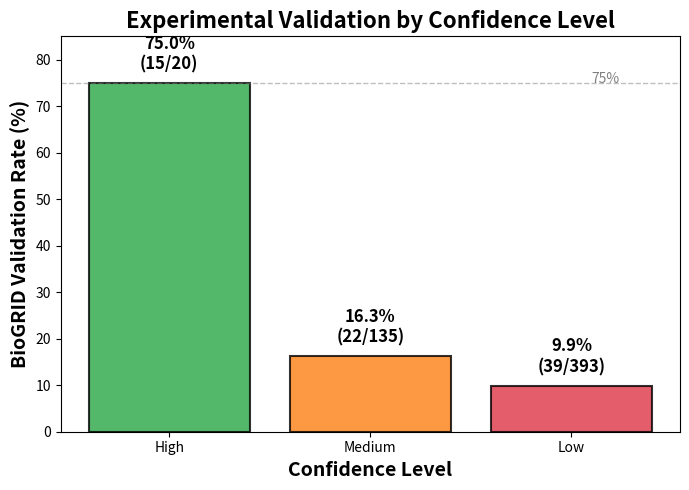

Recreate this plot in Python. (Note: this script raises an exception after producing the figure.)
import pandas as pd
import matplotlib.pyplot as plt

# Validation data from BioGRID analysis
data = {
    'Confidence': ['High', 'Medium', 'Low'],
    'Total': [20, 135, 393],
    'Validated': [15, 22, 39],
    'Color': ['#28a745', '#fd7e14', '#dc3545']
}
df = pd.DataFrame(data)
df['Validation_Rate'] = df['Validated'] / df['Total'] * 100

# Create bar chart
fig, ax = plt.subplots(figsize=(7, 5))
bars = ax.bar(df['Confidence'], df['Validation_Rate'], color=df['Color'], alpha=0.8, edgecolor='black', linewidth=1.5)

ax.set_xlabel('Confidence Level', fontsize=14, fontweight='bold')
ax.set_ylabel('BioGRID Validation Rate (%)', fontsize=14, fontweight='bold')
ax.set_title('Experimental Validation by Confidence Level', fontsize=16, fontweight='bold')
ax.set_ylim(0, 85)

# Add percentages and counts on bars
for bar, val, validated, total in zip(bars, df['Validation_Rate'], df['Validated'], df['Total']):
    height = bar.get_height()
    ax.text(bar.get_x() + bar.get_width()/2., height + 2,
            f'{val:.1f}%\n({validated}/{total})',
            ha='center', va='bottom', fontsize=12, fontweight='bold')

# Add horizontal line at 75% for emphasis
ax.axhline(y=75, color='gray', linestyle='--', linewidth=1, alpha=0.5)
ax.text(2.1, 75, '75%', fontsize=10, color='gray')

plt.tight_layout()
plt.savefig('figures/data/figure2_validation.png', dpi=300, bbox_inches='tight')
print("✅ Saved: figures/data/figure2_validation.png")
plt.savefig('figures/data/figure2_validation.pdf', bbox_inches='tight')
print("✅ Saved: figures/data/figure2_validation.pdf")
